Labelled photos from "fotos-training", an image-classification folder in Garellomiguel/piedra-papel-y-tijeras. The possible labels are: papel, piedra, tijeras.

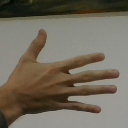
Label: papel

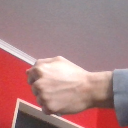
Label: piedra

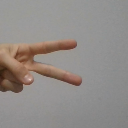
Label: tijeras

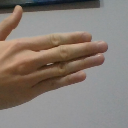
Label: papel

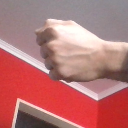
Label: piedra

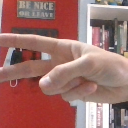
Label: tijeras
